Run: headless pygame with SDL's dummy video driver; simulated clock (each Clock.tick advances the game by its frame time, no real sleeping); random seed 0; keys injected as events and as key.get_pressed() state; mouse plan: one left click at the window centre at the start of phase 2, then a move to the lower-right quarter at the start of phase 3.
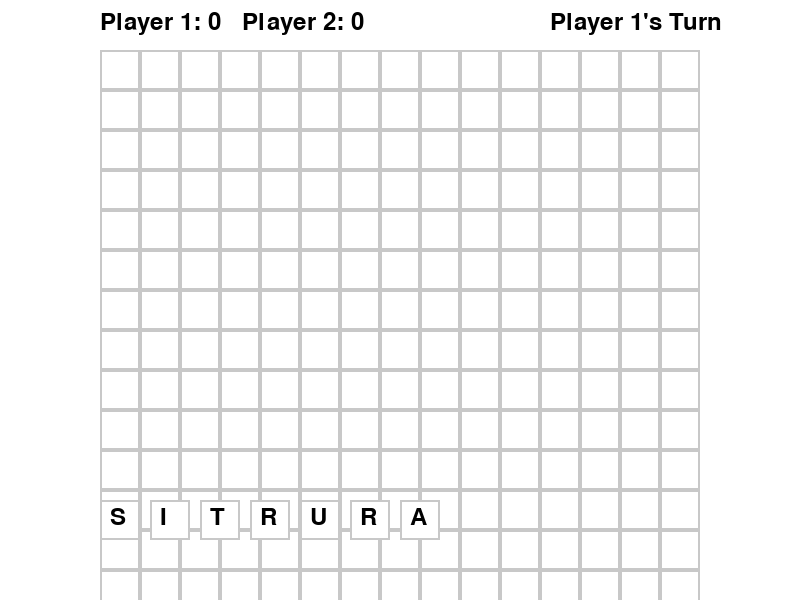
Frame 1 of 4 · flips 1–60 · no input
Frame 2 of 4 · flips 61–180 · clicked the window centre · tapped SPACE, RETURN · held RIGHT (→), D · screen unchanged from frame 1, image omitted
Frame 3 of 4 · flips 181–300 · moved the mouse to the lower-right quarter · held DOWN (↓), S · screen unchanged from frame 2, image omitted
Frame 4 of 4 · flips 301–420 · held LEFT (←), A, UP (↑), W · screen unchanged from frame 3, image omitted

The pygame program that drew these frames:

import pygame
import random
from collections import Counter

# Initialize Pygame
pygame.init()

# Screen setup
screen_width, screen_height = 800, 600
screen = pygame.display.set_mode((screen_width, screen_height))
pygame.display.set_caption("Scrabble Game")

# Colors
WHITE = (255, 255, 255)
BLACK = (0, 0, 0)
GRAY = (200, 200, 200)
BLUE = (0, 0, 255)

# Fonts
font = pygame.font.SysFont("arial", 36)

# Board setup
board_size = 15  # 15x15 board
tile_size = 40  # Size of each square
board_origin = (100, 50)  # Top-left corner of the board

# Scrabble letter values
letter_values = {
    "A": 1, "B": 3, "C": 3, "D": 2, "E": 1, "F": 4, "G": 2, "H": 4, "I": 1,
    "J": 8, "K": 5, "L": 1, "M": 3, "N": 1, "O": 1, "P": 3, "Q": 10, "R": 1,
    "S": 1, "T": 1, "U": 1, "V": 4, "W": 4, "X": 8, "Y": 4, "Z": 10
}

# Tile bag: A finite pool of Scrabble tiles
tile_bag = list("E"*12 + "A"*9 + "I"*9 + "O"*8 + "N"*6 + "R"*6 + "T"*6 +
                "L"*4 + "S"*4 + "U"*4 + "D"*4 + "G"*3 + "B"*2 + "C"*2 +
                "M"*2 + "P"*2 + "F"*2 + "H"*2 + "V"*2 + "W"*2 + "Y"*2 +
                "K"*1 + "J"*1 + "X"*1 + "Q"*1 + "Z"*1)
random.shuffle(tile_bag)

# Initialize board
board = [[None for _ in range(board_size)] for _ in range(board_size)]

# Player setup
player_tiles = [random.sample(tile_bag, 7), random.sample(tile_bag, 7)]
for tiles in player_tiles:
    for tile in tiles:
        tile_bag.remove(tile)
scores = [0, 0]
current_player = 0

# Game variables
selected_tile = None
running = True


def draw_board():
    """Draw the Scrabble board grid."""
    for row in range(board_size):
        for col in range(board_size):
            x = board_origin[0] + col * tile_size
            y = board_origin[1] + row * tile_size
            rect = pygame.Rect(x, y, tile_size, tile_size)
            pygame.draw.rect(screen, GRAY, rect, 2)
            if board[row][col]:
                text = font.render(board[row][col], True, BLUE)
                screen.blit(text, (x + 10, y + 5))


def draw_player_tiles():
    """Draw the current player's tiles at the bottom of the screen."""
    x_start = board_origin[0]
    y_start = screen_height - 100
    for i, letter in enumerate(player_tiles[current_player]):
        x = x_start + i * (tile_size + 10)
        rect = pygame.Rect(x, y_start, tile_size, tile_size)
        pygame.draw.rect(screen, WHITE, rect)
        pygame.draw.rect(screen, GRAY, rect, 2)
        text = font.render(letter, True, BLACK)
        screen.blit(text, (x + 10, y_start + 5))


def get_board_position(mouse_pos):
    """Convert mouse position to board grid position."""
    x, y = mouse_pos
    x -= board_origin[0]
    y -= board_origin[1]
    if 0 <= x < board_size * tile_size and 0 <= y < board_size * tile_size:
        col = x // tile_size
        row = y // tile_size
        return row, col
    return None


def calculate_score(placed_tiles):
    """Calculate the score for the tiles placed in this turn."""
    return sum(letter_values[tile] for tile in placed_tiles)


def refill_tiles():
    """Refill the player's tiles from the tile bag."""
    while len(player_tiles[current_player]) < 7 and tile_bag:
        new_tile = tile_bag.pop()
        player_tiles[current_player].append(new_tile)


# Game loop
while running:
    screen.fill(WHITE)

    for event in pygame.event.get():
        if event.type == pygame.QUIT:
            running = False

        # Handle mouse click
        if event.type == pygame.MOUSEBUTTONDOWN:
            mouse_pos = pygame.mouse.get_pos()
            board_pos = get_board_position(mouse_pos)

            # If a tile is selected and clicked on the board
            if board_pos and selected_tile:
                row, col = board_pos
                if not board[row][col]:  # Check if the spot is empty
                    board[row][col] = selected_tile
                    player_tiles[current_player].remove(selected_tile)
                    scores[current_player] += calculate_score([selected_tile])
                    selected_tile = None
                    refill_tiles()
                    current_player = (current_player + 1) % 2  # Alternate turn

            # Check if clicking on player's tiles
            x_start = board_origin[0]
            y_start = screen_height - 100
            for i, letter in enumerate(player_tiles[current_player]):
                tile_rect = pygame.Rect(x_start + i * (tile_size + 10), y_start, tile_size, tile_size)
                if tile_rect.collidepoint(mouse_pos):
                    selected_tile = letter

    # Draw everything
    draw_board()
    draw_player_tiles()

    # Display player scores
    score_text = font.render(f"Player 1: {scores[0]}   Player 2: {scores[1]}", True, BLACK)
    screen.blit(score_text, (board_origin[0], board_origin[1] - 40))

    # Highlight selected tile
    if selected_tile:
        text = font.render(f"Selected: {selected_tile}", True, BLACK)
        screen.blit(text, (board_origin[0], screen_height - 150))

    # Indicate current player's turn
    turn_text = font.render(f"Player {current_player + 1}'s Turn", True, BLACK)
    screen.blit(turn_text, (screen_width - 250, 10))

    pygame.display.flip()

pygame.quit()
